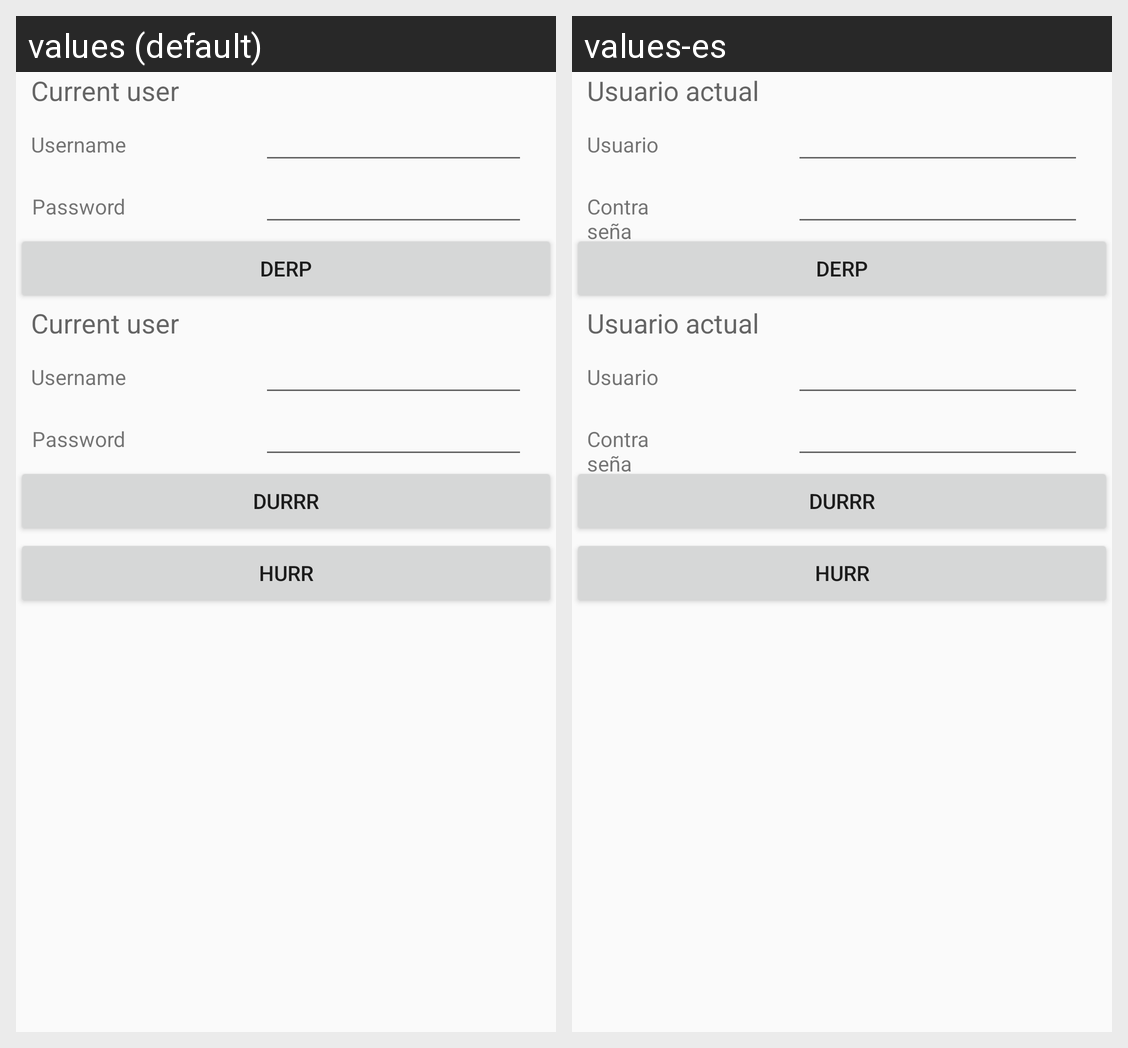

Here is an Android app screen in its default locale and in the app's own translations. Write out the translated-string differences for the strings that appear on this screen.
Android screen res/layout/fragment_users_settings.xml rendered under 2 locales, left to right: values (default), values-es. Device: Nexus 5 (rendered at 1080×1920; each locale shown at half size, 540×960, under a caption strip naming it); theme AppTheme.
Strings drawn on this screen, with the default value and each locale's value (text and hints the layout hard-codes, and strings that could not be matched under every locale, appear in the picture but are not listed):

current_user
  values: Current user
  values-es: Usuario actual

username
  values: Username
  values-es: Usuario

password
  values: Password
  values-es: Contraseña
